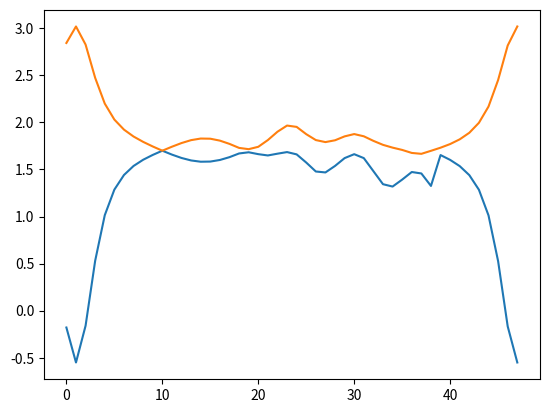

This chart was generated by the following Python code:
import numpy as np
from math import cos,sin
import math
import time
import matplotlib.pyplot as plt

s0 = np.array([[1, 0],[ 0, 1]])
sx = np.array([[0, 1],[ 1, 0]])
sy = np.array([[0, -1j],[1j, 0]])
sz = np.array([[1, 0],[0, -1]])

class tbgHelper:
    q1 = np.array([0, -1.0])
    q2 = np.array([math.sqrt(3)/2,1.0/2])
    q3 = np.array([-math.sqrt(3)/2,1.0/2])
    qs = [q1,q2,q3]
    g1 = [1,-1] #coords in terms of q1,q2
    g2 = [1,2]
    phi = 2 * np.pi /3
    def norm(x,y):
        """ takes integer indices in teerms of q1, q2 returns norm"""
        return np.linalg.norm(x*tbgHelper.q1+y*tbgHelper.q2)


def build_lattice(radius):
    #assert type(size)=Int
    size = math.ceil(radius)
    lattice = [] 
    # 0,0 coordinate in terms of q1, q2 in layer 0
    for i in range(-size,size):
        for j in range(-size,size):
            x = i*tbgHelper.g1[0] + j*tbgHelper.g2[0]
            y = i*tbgHelper.g1[1] + j*tbgHelper.g2[1]
            if tbgHelper.norm(x,y) < radius:
                lattice.append([x,y,0])
            if tbgHelper.norm(x+1,y) < radius:
                lattice.append([x+1,y,1])
    return lattice

def build_neighbor_table(lattice):
    """ format [first,second, direction]"""
    neighbors = []
    size = len(lattice)
    for i in range(-size,size):
        for j in range(-size,size):
            x = i*tbgHelper.g1[0] + j*tbgHelper.g2[0]
            y = i*tbgHelper.g1[1] + j*tbgHelper.g2[1]
            try:
                index1 = lattice.index([x,y,0])
                index2 = lattice.index([x+1,y,1])
                neighbors.append([index1,index2,0])
            except:
                2+3
            try:
                index1 = lattice.index([x,y,0])
                index2 = lattice.index([x,y+1,1])
                neighbors.append([index1,index2,1])
            except:
                2+3
            try:
                index1 = lattice.index([x,y,0])
                index2 = lattice.index([x-1,y-1,1])
                neighbors.append([index1,index2,2])
            except:
                2+3
    return neighbors
def build_lattice_and_neighbor_table(radius):
    
    lattice = build_lattice(radius)
    neighbor_table = build_neighbor_table(lattice)
    return lattice, neighbor_table

def h_angle(k,theta):
    k_rot = np.dot(np.array([[cos(theta),sin(theta)],
        [-sin(theta),cos(theta)]]),
        k)
    return k_rot[0]*sx + k_rot[1]*sy

def build_T_matrices(w_AA,w_AB):
    Ts = []
    for k in range(3):
        Ts.append(w_AA*s0 
                + w_AB*cos(k*tbgHelper.phi)*sx
                + w_AB*sin(k*tbgHelper.phi)*sy)
    return Ts


def find_energies(k_eval,w_AA, w_AB, v_dirac, N_bands, theta ,k_lattice_radius=10.5, lattice = None, neighbor_table = None):
    if lattice == None:
        lattice, neighbor_table = build_lattice_and_neighbor_table(k_lattice_radius)
    Ts = build_T_matrices(w_AA,w_AB)
    H = np.zeros((2*len(lattice),2*len(lattice)), dtype=complex)
    """ fill table with hoppings""" 	
    st = time.time()
    for i,j,n in neighbor_table:
        H[2*i:2*i+2,2*j:2*j+2] = Ts[n]
        H[2*j:2*j+2,2*i:2*i+2] = np.matrix.transpose(np.matrix.conjugate(Ts[n]))#hermitian conjugate of that
    end = time.time()
    #print("Build hopping table in", end-st)
    st = time.time()
    """ fill table with kinetic terms""" 
    i = 0
    for lattice_point in lattice:
        k = k_eval + lattice_point[0] * tbgHelper.q1 + lattice_point[1] * tbgHelper.q2
        if lattice_point[2] == 0: 
            H[2*i:2*i+2,2*i:2*i+2] = 2 * sin(theta/2) *v_dirac *h_angle(k , -theta/2) #bottom layer
        if lattice_point[2] == 1:
            H[2*i:2*i+2,2*i:2*i+2] =2 * sin(theta/2) *v_dirac*h_angle(k , theta/2) #top layer
        i = i+1
    end = time.time()
    #print("Build kinetic table in", end-st)
    #st = time.time()
    #np.linalg.eigh(H)
    #end = time.time()
    #print("compute evals+vectors in", end-st)

    st = time.time()
    energies = sorted(np.linalg.eigvalsh(H),key = abs)
    end = time.time()
    #print("compute evals in", end-st)
    #print(energies)
    return sorted(energies[:N_bands])

if __name__ == "__main__":
    #execution

    theta = 1.09 * np.pi / 180 #twist angle in radians
    #theta = 5 * np.pi / 180 #twist angle in radians
    w_AA =80 #in meV
    w_AB = 110#110 #in meV
    v_dirac = int(19746/2) #v_0 k_D in meV
    k_lattice_radius =  5
    lattice, neighbor_table = build_lattice_and_neighbor_table(k_lattice_radius)
    print(sin(theta/2)*v_dirac)
    N_bands = 2

    k_points_to_eval =[]
    for m in range(-10,10):
        k_points_to_eval.append(-m*tbgHelper.q1/9)
    for m in range(1,20):
        k_points_to_eval.append(-tbgHelper.q1+ (-tbgHelper.q3+2*tbgHelper.q1)*m/19)
    for m in range(1,10):
        k_points_to_eval.append(-tbgHelper.q3-tbgHelper.q2*m/9)

    bands_transposed = []
    
    for k in k_points_to_eval:
        energies = find_energies(k,
            w_AA, w_AB, v_dirac, N_bands = N_bands, theta = theta,
            k_lattice_radius=k_lattice_radius, lattice = lattice, neighbor_table = neighbor_table)
        bands_transposed.append(energies)
    bands = np.transpose(bands_transposed)

    for band in bands:
        plt.plot(band)
    print(energies)
    plt.show()

    print(sy)
    print(np.matrix.transpose(np.matrix.conjugate(sy)))
